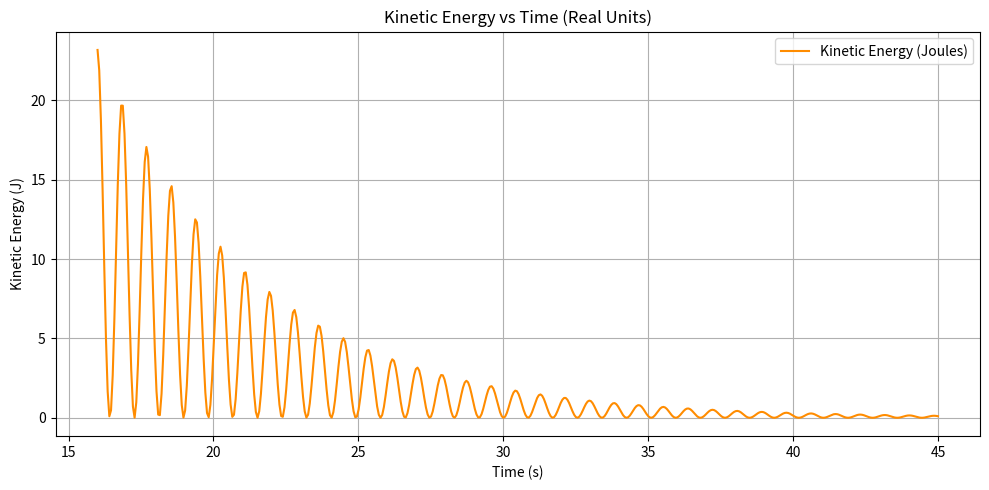

Python code for this plot:

import numpy as np
import matplotlib.pyplot as plt

t = np.linspace(16, 45, 500)

#Velocity Constants
B = 253.8
gamma = .0902
omega_d = 3.7
phase_shift = -59.2

# Physical constants
m = 0.05 #kg
r = 0.508 #meters
I = m * (r**2)

def omega(t):
    return B * np.exp(-gamma * t) * np.cos(omega_d *t + phase_shift)

v = omega(t)
KE = 0.5 * I * v**2 #joules


plt.figure(figsize=(10, 5))
plt.plot(t, KE, label='Kinetic Energy (Joules)', color='darkorange')
plt.title("Kinetic Energy vs Time (Real Units)")
plt.xlabel("Time (s)")
plt.ylabel("Kinetic Energy (J)")
plt.grid(True)
plt.legend()
plt.tight_layout()
plt.show()

